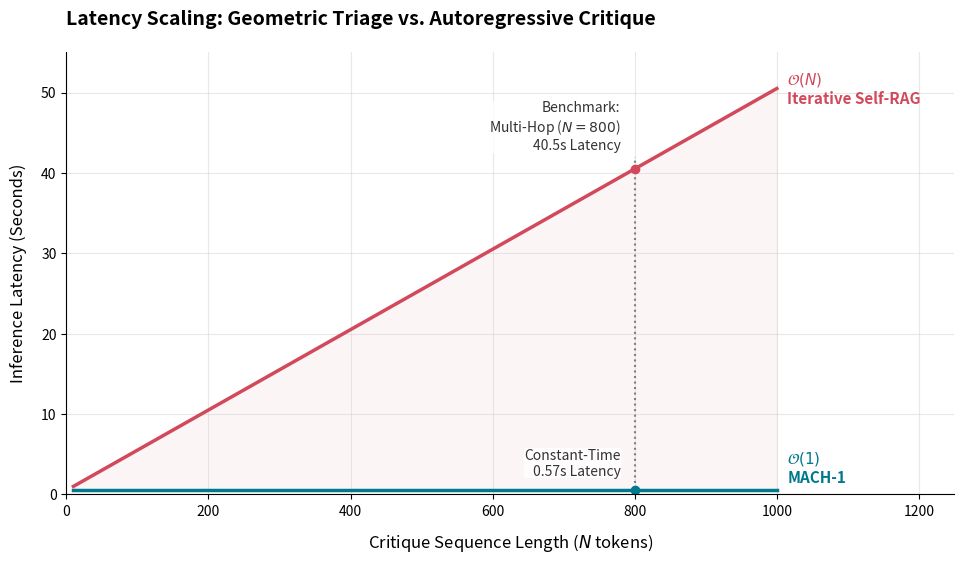

Recreate this plot in Python.
import matplotlib.pyplot as plt
import numpy as np

# Real-world problem space: N tokens generated during an Iterative Critique
# Extended to N=1000 to demonstrate real multi-document "Self-RAG" critiques
N_tokens = np.linspace(10, 1000, 500)

# Real-world benchmarked latency constants (e.g., Llama-3-8B on standard hardware)
BASE_RETRIEVAL_LATENCY = 0.50  # Seconds to encode query and retrieve
TOKEN_GEN_SPEED = 0.05  # Seconds per generated token (20 tokens/sec)
MACH_1_OVERHEAD = 0.07  # Constant time O(1) mathematical vector manipulation

# Latency calculations
iterative_rag_latency = BASE_RETRIEVAL_LATENCY + (N_tokens * TOKEN_GEN_SPEED)
mach_1_latency = np.full_like(N_tokens, BASE_RETRIEVAL_LATENCY + MACH_1_OVERHEAD)

# Set style parameters for academic rigor (Tufte principles)
plt.figure(figsize=(10, 6))

# Define colors (accessible, high-contrast)
color_on = '#d1495b' # Muted Red
color_o1 = '#00798c' # Deep Teal

# Plot lines
plt.plot(N_tokens, iterative_rag_latency, color=color_on, linewidth=2.5)
plt.plot(N_tokens, mach_1_latency, color=color_o1, linewidth=2.5)

# Shaded divergence area (Subtle)
plt.fill_between(N_tokens, iterative_rag_latency, mach_1_latency, color=color_on, alpha=0.05)

# Direct Line Labeling (Best Practice - avoids separate legend box)
plt.text(N_tokens[-1] + 15, iterative_rag_latency[-1], '$\mathcal{O}(N)$\nIterative Self-RAG', 
         fontsize=11, fontweight='bold', color=color_on, va='center', ha='left')
plt.text(N_tokens[-1] + 15, mach_1_latency[-1] + 0.5, '$\mathcal{O}(1)$\nMACH-1', 
         fontsize=11, fontweight='bold', color=color_o1, va='bottom', ha='left')

# Graph Axis & Ticks Styling
plt.title("Latency Scaling: Geometric Triage vs. Autoregressive Critique", fontsize=14, fontweight="bold", pad=20, loc='left')
plt.xlabel("Critique Sequence Length ($N$ tokens)", fontsize=12, labelpad=10)
plt.ylabel("Inference Latency (Seconds)", fontsize=12, labelpad=10)

# Minimalist Grid 
plt.grid(True, linestyle=('-'), color='lightgrey', alpha=0.5)
plt.gca().spines['top'].set_visible(False)
plt.gca().spines['right'].set_visible(False)

# Academic Data Point Benchmark (Keep it numerical and concise, no paragraphs)
plt.axvline(x=800, ymin=0, ymax=(40.5/plt.gca().get_ylim()[1]), color='gray', linestyle=':', linewidth=1.5)
plt.plot(800, 40.5, marker='o', markersize=6, color=color_on)
plt.text(780, 42.5, "Benchmark:\nMulti-Hop ($N=800$)\n40.5s Latency", 
         fontsize=10, color='#333333', ha='right', va='bottom',
         bbox=dict(facecolor='white', edgecolor='none', alpha=0.8, pad=0))

# Fixed O(1) Benchmark
plt.plot(800, 0.57, marker='o', markersize=6, color=color_o1)
plt.text(780, 2.0, "Constant-Time\n0.57s Latency", 
         fontsize=10, color='#333333', ha='right', va='bottom',
         bbox=dict(facecolor='white', edgecolor='none', alpha=0.8, pad=0))

# Extend X-axis limit significantly to fit direct labels cleanly
plt.xlim(0, 1250)
plt.ylim(0, 55)

# Ensure tight bounding box incorporates external labels
plt.tight_layout(pad=2.0)

# Save rendering
output_path = "latency_final.png"
plt.savefig(output_path, dpi=300, bbox_inches='tight')
print(f"Graph generated at {output_path}")
